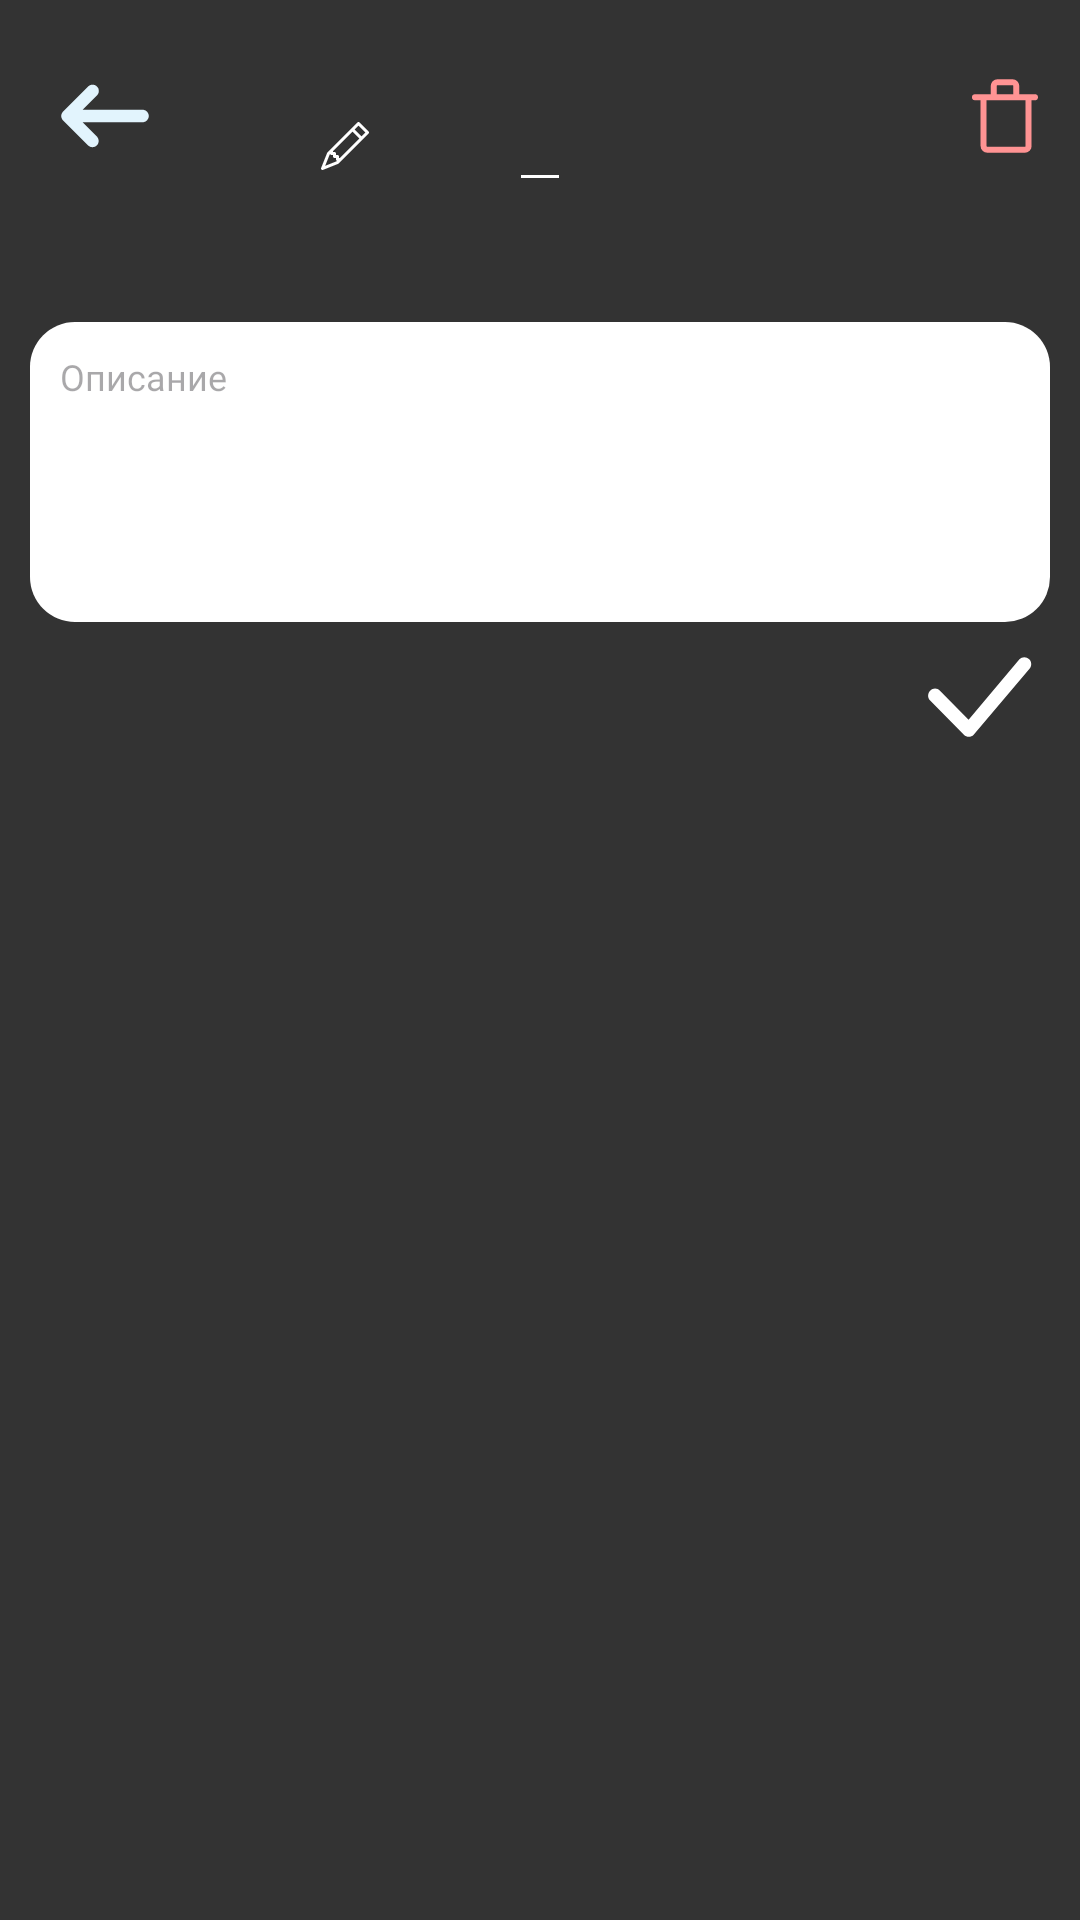

Layout XML and referenced resources for this Android screen:
<!-- AndroidManifest.xml: application theme Theme.Hush_test -->
<!-- res/layout/activity_photo_detail.xml -->
<?xml version="1.0" encoding="utf-8"?>
<ScrollView xmlns:android="http://schemas.android.com/apk/res/android"
    xmlns:app="http://schemas.android.com/apk/res-auto"
    xmlns:tools="http://schemas.android.com/tools"
    android:layout_width="match_parent"
    android:layout_height="match_parent"
    android:background="@color/main_black"
    tools:context=".ui.activities.PhotoDetailActivity"
    android:padding="10dp">

    <androidx.constraintlayout.widget.ConstraintLayout
        android:layout_width="match_parent"
        android:layout_height="wrap_content">


        <EditText
            android:id="@+id/editTextTitle"
            android:layout_width="wrap_content"
            android:layout_height="wrap_content"
            android:fontFamily="@font/degular"
            android:inputType="text"
            android:backgroundTint="@color/white"
            android:imeOptions="actionDone"
            tools:text="photo name"
            android:textColor="@color/white"
            android:textSize="30sp"
            app:layout_constraintEnd_toEndOf="parent"
            app:layout_constraintStart_toStartOf="parent"
            app:layout_constraintTop_toTopOf="parent" />

        <ImageButton
            android:id="@+id/mainActivityImageButton"
            android:layout_width="wrap_content"
            android:layout_height="wrap_content"
            android:background="@color/main_black"
            android:src="@drawable/arrow_left"
            app:layout_constraintBottom_toBottomOf="@+id/editTextTitle"
            app:layout_constraintStart_toStartOf="parent"
            app:layout_constraintTop_toTopOf="@+id/editTextTitle" />

        <ImageButton
            android:id="@+id/deleteImageButton"
            android:layout_width="wrap_content"
            android:layout_height="wrap_content"
            android:background="@color/main_black"
            android:src="@drawable/trash_bin"
            app:layout_constraintBottom_toBottomOf="@+id/editTextTitle"
            app:layout_constraintEnd_toEndOf="parent"
            app:layout_constraintTop_toTopOf="@+id/editTextTitle" />

        <ImageView
            android:id="@+id/editTitleImageButton"
            android:layout_width="wrap_content"
            android:layout_height="wrap_content"
            android:background="@color/main_black"
            android:padding="10dp"
            android:src="@drawable/pencil_icon"
            app:layout_constraintBottom_toTopOf="@+id/imageView"
            app:layout_constraintEnd_toStartOf="@+id/editTextTitle"
            app:layout_constraintStart_toEndOf="@+id/mainActivityImageButton"
            app:layout_constraintTop_toTopOf="@+id/editTextTitle" />

        <ImageView
            android:id="@+id/imageView"
            android:adjustViewBounds="true"
            android:scaleType="centerCrop"
            android:layout_width="wrap_content"
            android:layout_height="wrap_content"
            android:layout_marginTop="20dp"
            app:layout_constraintEnd_toEndOf="parent"
            app:layout_constraintStart_toStartOf="parent"
            app:layout_constraintTop_toBottomOf="@+id/editTextTitle" />

        <EditText
            android:padding="10dp"
            android:id="@+id/editTextDescription"
            android:textColor="#80000000"
            android:layout_marginTop="20dp"
            android:imeOptions="actionDone"
            android:layout_width="match_parent"
            android:layout_height="100dp"
            android:background="@drawable/custom_edit_text_bg"
            android:gravity="left"
            android:fontFamily="@font/degular"
            android:textSize="12sp"
            android:hint="@string/description"
            android:inputType="textMultiLine"
            android:lines="4"
            android:maxLines="10"
            android:scrollbars="vertical"
            app:layout_constraintEnd_toEndOf="parent"
            app:layout_constraintStart_toStartOf="parent"
            app:layout_constraintTop_toBottomOf="@+id/imageView" />

        <ImageButton
            android:id="@+id/savePhotoImageButton"
            android:layout_width="wrap_content"
            android:layout_height="wrap_content"
            android:background="@color/main_black"
            android:src="@drawable/check_lg"
            app:layout_constraintEnd_toEndOf="parent"
            app:layout_constraintTop_toBottomOf="@+id/editTextDescription" />

    </androidx.constraintlayout.widget.ConstraintLayout>




</ScrollView>
<!-- resources referenced by this layout -->
<resources>
  <color name="main_black">#333333</color>
  <color name="white">#FFFFFFFF</color>
  <!-- drawable check_lg (drawable) -->
  <vector xmlns:android="http://schemas.android.com/apk/res/android"
      android:width="50dp"
      android:height="50dp"
      android:viewportWidth="50"
      android:viewportHeight="50">
    <path
        android:pathData="M39.801,12.405C40.705,11.49 42.169,11.49 43.073,12.405C43.965,13.309 43.976,14.768 43.105,15.686L24.626,37.53C24.608,37.553 24.589,37.574 24.569,37.595C23.666,38.51 22.201,38.51 21.298,37.595L10.052,26.2C9.149,25.284 9.149,23.8 10.052,22.885C10.956,21.97 12.42,21.97 13.323,22.885L22.864,32.552L39.74,12.475C39.759,12.451 39.78,12.427 39.801,12.405Z"
        android:fillColor="#ffffff"/>
  </vector>
  <!-- drawable custom_edit_text_bg (drawable) -->
  <?xml version="1.0" encoding="utf-8"?>
  <shape xmlns:android="http://schemas.android.com/apk/res/android">
      <solid android:color="#FFFFFF"/>
      <corners android:radius="15dp"/>
  </shape>
  <!-- drawable pencil_icon (drawable) -->
  <vector xmlns:android="http://schemas.android.com/apk/res/android"
      android:width="16dp"
      android:height="16dp"
      android:viewportWidth="16"
      android:viewportHeight="16">
    <path
        android:pathData="M12.146,0.146C12.342,-0.049 12.658,-0.049 12.854,0.146L15.854,3.146C16.049,3.342 16.049,3.658 15.854,3.854L5.854,13.854C5.806,13.901 5.749,13.939 5.686,13.964L0.686,15.964C0.5,16.038 0.288,15.995 0.146,15.854C0.005,15.712 -0.039,15.5 0.036,15.314L2.036,10.314C2.061,10.251 2.099,10.194 2.146,10.146L12.146,0.146ZM11.207,2.5L13.5,4.793L14.793,3.5L12.5,1.207L11.207,2.5ZM12.793,5.5L10.5,3.207L4,9.707V10H4.5C4.776,10 5,10.224 5,10.5V11H5.5C5.776,11 6,11.224 6,11.5V12H6.293L12.793,5.5ZM3.032,10.675L2.926,10.781L1.398,14.602L5.219,13.074L5.325,12.968C5.135,12.897 5,12.714 5,12.5V12H4.5C4.224,12 4,11.776 4,11.5V11H3.5C3.286,11 3.103,10.865 3.032,10.675Z"
        android:fillColor="#ffffff"/>
  </vector>
  <!-- drawable trash_bin (drawable) -->
  <vector xmlns:android="http://schemas.android.com/apk/res/android"
      android:width="30dp"
      android:height="30dp"
      android:viewportWidth="30"
      android:viewportHeight="30">
    <path
        android:pathData="M5,8.75H25M12.5,3.75H17.5C17.831,3.75 18.149,3.882 18.384,4.116C18.618,4.351 18.75,4.668 18.75,5V8.75H11.25V5C11.25,4.668 11.382,4.351 11.616,4.116C11.851,3.882 12.168,3.75 12.5,3.75ZM7.866,8.75H22.866V25C22.866,25.331 22.734,25.649 22.5,25.884C22.266,26.118 21.948,26.25 21.616,26.25H9.116C8.785,26.25 8.467,26.118 8.232,25.884C7.998,25.649 7.866,25.331 7.866,25V8.75Z"
        android:strokeLineJoin="round"
        android:strokeWidth="2"
        android:fillColor="#00000000"
        android:strokeColor="#FF9393"
        android:strokeLineCap="round"/>
  </vector>
  <string name="description">Описание</string>
  <style name="Theme.Hush_test" parent="Base.Theme.Hush_test" />
  <style name="Base.Theme.Hush_test" parent="Theme.Material3.DayNight.NoActionBar">
          
          
      </style>
</resources>
